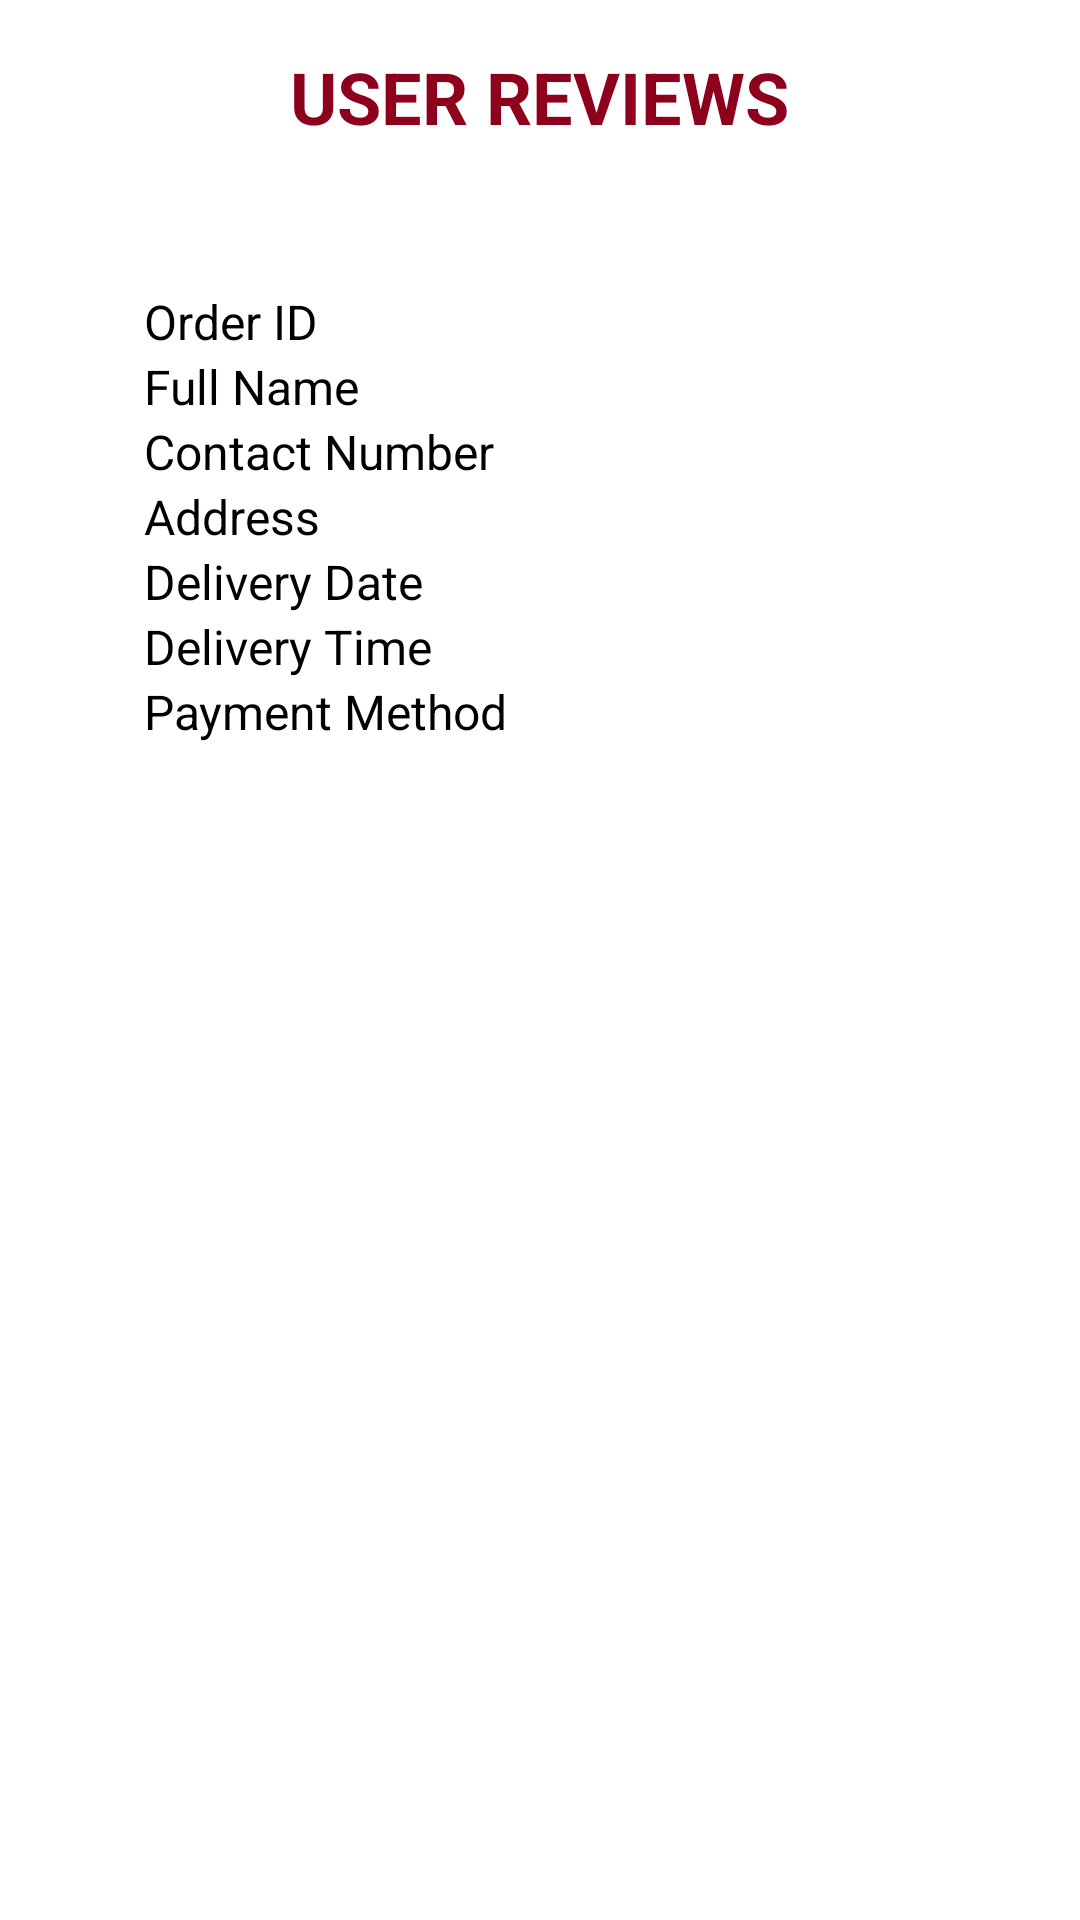

Android layout source for this screen:
<!-- AndroidManifest.xml: application theme Theme.LaundryGo -->
<!-- res/layout/fragment_profile2.xml -->
<?xml version="1.0" encoding="utf-8"?>
<LinearLayout xmlns:android="http://schemas.android.com/apk/res/android"
    android:layout_width="match_parent"
    android:layout_height="wrap_content"
    android:orientation="vertical"
    android:padding="16dp">

    
    <TextView
        android:layout_width="wrap_content"
        android:layout_height="wrap_content"
        android:text="USER REVIEWS"
        android:textSize="24sp"
        android:textStyle="bold"
        android:textColor="#8D011C"
        android:layout_gravity="center"
        android:layout_marginBottom="16dp"/>

    
    <androidx.cardview.widget.CardView xmlns:app="http://schemas.android.com/apk/res-auto"
        android:layout_width="match_parent"
        android:layout_height="match_parent"
        app:cardCornerRadius="8dp"
        app:cardElevation="4dp"
        app:cardBackgroundColor="@android:color/white"
        android:layout_margin="16dp">

        
        <LinearLayout
            android:layout_width="match_parent"
            android:layout_height="match_parent"
            android:orientation="vertical"
            android:padding="16dp">

            <TextView
                android:id="@+id/tvOrderId"
                android:layout_width="match_parent"
                android:layout_height="wrap_content"
                android:text="Order ID"
                android:textSize="16sp"/>

            <TextView
                android:id="@+id/tvFullName"
                android:layout_width="match_parent"
                android:layout_height="wrap_content"
                android:text="Full Name"
                android:textSize="16sp"/>

            <TextView
                android:id="@+id/tvContactNumber"
                android:layout_width="match_parent"
                android:layout_height="wrap_content"
                android:text="Contact Number"
                android:textSize="16sp"/>

            <TextView
                android:id="@+id/tvAddress"
                android:layout_width="match_parent"
                android:layout_height="wrap_content"
                android:text="Address"
                android:textSize="16sp"/>

            <TextView
                android:id="@+id/tvDeliveryDate"
                android:layout_width="match_parent"
                android:layout_height="wrap_content"
                android:text="Delivery Date"
                android:textSize="16sp"/>

            <TextView
                android:id="@+id/tvDeliveryTime"
                android:layout_width="match_parent"
                android:layout_height="wrap_content"
                android:text="Delivery Time"
                android:textSize="16sp"/>

            <TextView
                android:id="@+id/tvPaymentMethod"
                android:layout_width="match_parent"
                android:layout_height="wrap_content"
                android:text="Payment Method"
                android:textSize="16sp"/>

        </LinearLayout>
    </androidx.cardview.widget.CardView>
</LinearLayout>
<!-- resources referenced by this layout -->
<resources>

</resources>
